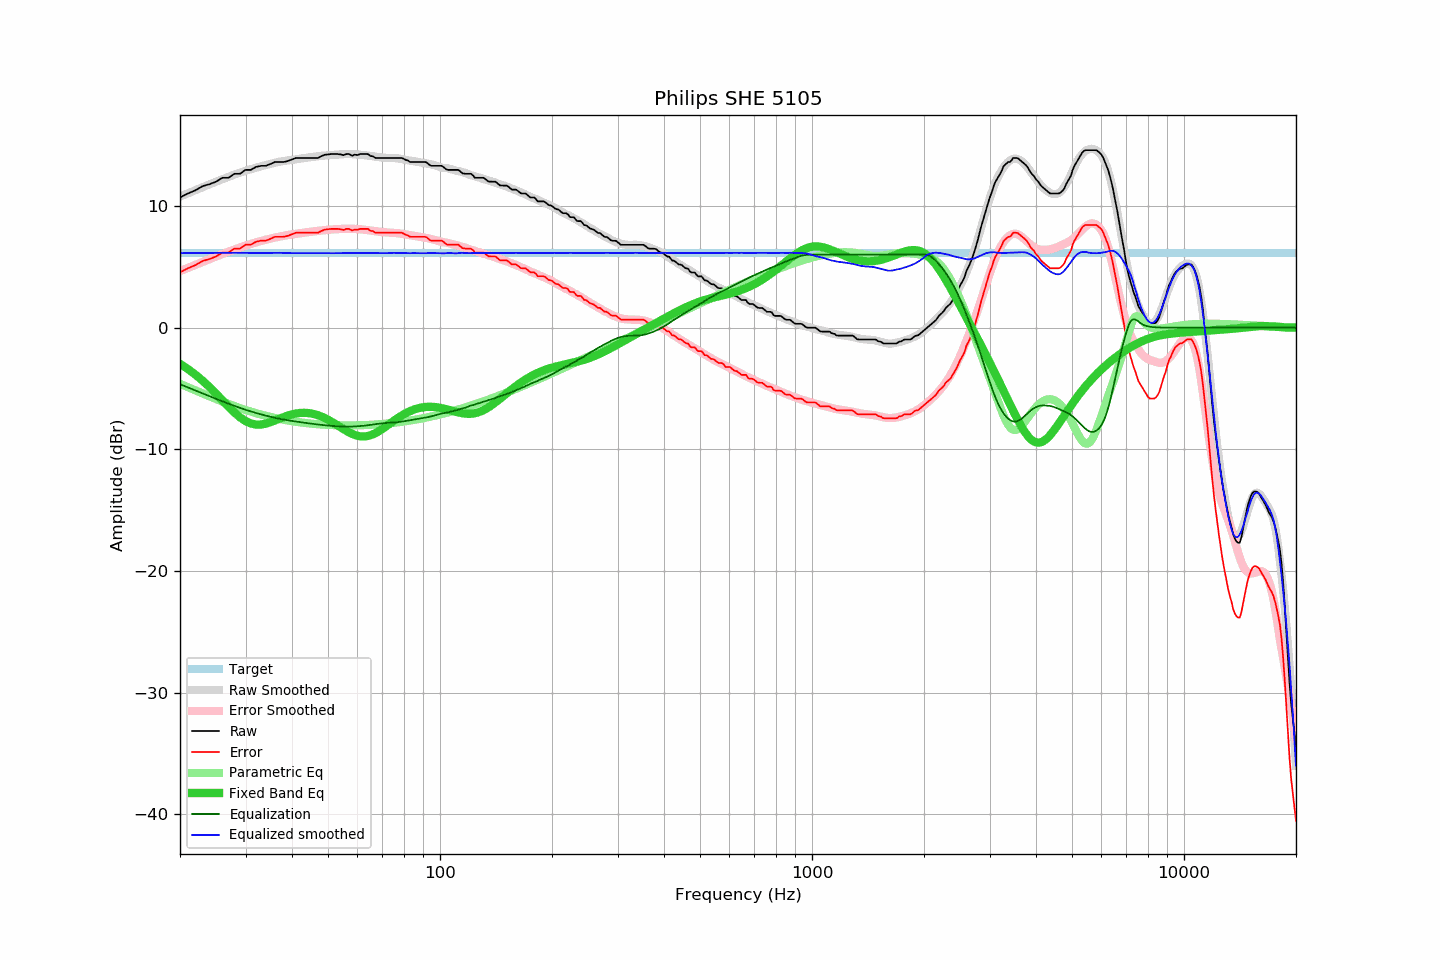

The data file committed next to this chart (first rows):
frequency, raw, error, smoothed, error_smoothed, equalization, parametric_eq, equalized_raw, equalized_smoothed, target
20, 10.70, 4.55, 10.77, 4.65, -4.65, -2.97, 6.05, 6.12, 6.15
21, 11.03, 4.88, 11.04, 4.91, -4.91, -3.39, 6.12, 6.13, 6.15
22, 11.29, 5.14, 11.30, 5.16, -5.16, -3.86, 6.13, 6.14, 6.15
23, 11.63, 5.48, 11.55, 5.40, -5.40, -4.35, 6.23, 6.14, 6.15
24, 11.79, 5.64, 11.78, 5.63, -5.63, -4.88, 6.16, 6.14, 6.15
25, 12.00, 5.85, 12.00, 5.85, -5.85, -5.42, 6.15, 6.15, 6.15
26, 12.32, 6.17, 12.20, 6.05, -6.05, -5.97, 6.27, 6.15, 6.15
27, 12.32, 6.17, 12.40, 6.24, -6.24, -6.49, 6.08, 6.15, 6.15
28, 12.65, 6.50, 12.58, 6.42, -6.42, -6.97, 6.23, 6.15, 6.15
29, 12.65, 6.50, 12.75, 6.59, -6.59, -7.37, 6.06, 6.15, 6.15
30, 12.97, 6.82, 12.90, 6.75, -6.75, -7.68, 6.22, 6.15, 6.15
31, 12.97, 6.82, 13.03, 6.89, -6.89, -7.87, 6.08, 6.14, 6.15
32, 13.21, 7.06, 13.15, 7.01, -7.01, -7.96, 6.20, 6.14, 6.15
33, 13.30, 7.15, 13.26, 7.12, -7.12, -7.96, 6.18, 6.13, 6.15
34, 13.30, 7.15, 13.37, 7.23, -7.23, -7.89, 6.07, 6.14, 6.15
35, 13.45, 7.30, 13.47, 7.32, -7.32, -7.77, 6.13, 6.14, 6.15
36, 13.62, 7.47, 13.55, 7.41, -7.41, -7.63, 6.21, 6.14, 6.15
37, 13.62, 7.47, 13.64, 7.48, -7.48, -7.48, 6.14, 6.16, 6.15
38, 13.62, 7.47, 13.70, 7.55, -7.55, -7.34, 6.07, 6.14, 6.15
39, 13.70, 7.55, 13.75, 7.61, -7.61, -7.22, 6.09, 6.14, 6.15
40, 13.83, 7.68, 13.79, 7.67, -7.67, -7.13, 6.16, 6.13, 6.15
41, 13.95, 7.80, 13.84, 7.72, -7.72, -7.05, 6.23, 6.13, 6.15
42, 13.95, 7.80, 13.88, 7.76, -7.76, -7.01, 6.19, 6.12, 6.15
43, 13.95, 7.80, 13.93, 7.81, -7.81, -7.00, 6.14, 6.12, 6.15
44, 13.95, 7.80, 13.98, 7.85, -7.85, -7.01, 6.10, 6.13, 6.15
45, 13.95, 7.80, 14.02, 7.89, -7.89, -7.05, 6.06, 6.13, 6.15
46, 13.95, 7.80, 14.05, 7.92, -7.92, -7.11, 6.03, 6.12, 6.15
47, 13.95, 7.80, 14.09, 7.96, -7.96, -7.20, 5.99, 6.13, 6.15
48, 14.10, 7.95, 14.13, 7.99, -7.99, -7.30, 6.11, 6.14, 6.15
49, 14.21, 8.06, 14.15, 8.02, -8.02, -7.43, 6.19, 6.13, 6.15
50, 14.24, 8.09, 14.17, 8.05, -8.05, -7.56, 6.19, 6.12, 6.15
51, 14.27, 8.12, 14.19, 8.07, -8.07, -7.71, 6.20, 6.12, 6.15
52, 14.27, 8.12, 14.21, 8.09, -8.09, -7.87, 6.18, 6.12, 6.15
53, 14.27, 8.12, 14.23, 8.10, -8.10, -8.03, 6.17, 6.12, 6.15
54, 14.24, 8.09, 14.24, 8.11, -8.11, -8.19, 6.13, 6.13, 6.15
55, 14.18, 8.03, 14.26, 8.13, -8.13, -8.34, 6.05, 6.13, 6.15
56, 14.27, 8.12, 14.27, 8.13, -8.13, -8.48, 6.14, 6.14, 6.15
57, 14.27, 8.12, 14.27, 8.13, -8.13, -8.61, 6.14, 6.14, 6.15
58, 14.13, 7.98, 14.26, 8.13, -8.13, -8.72, 6.00, 6.13, 6.15
59, 14.22, 8.07, 14.25, 8.12, -8.12, -8.81, 6.10, 6.13, 6.15
60, 14.19, 8.04, 14.23, 8.10, -8.10, -8.88, 6.09, 6.13, 6.15
61, 14.27, 8.12, 14.21, 8.09, -8.09, -8.92, 6.18, 6.13, 6.15
62, 14.27, 8.12, 14.19, 8.07, -8.07, -8.94, 6.20, 6.13, 6.15
63, 14.27, 8.12, 14.17, 8.04, -8.04, -8.93, 6.23, 6.13, 6.15
64, 14.27, 8.12, 14.15, 8.02, -8.02, -8.90, 6.25, 6.13, 6.15
65, 14.11, 7.96, 14.12, 7.99, -7.99, -8.84, 6.12, 6.13, 6.15
66, 14.09, 7.94, 14.09, 7.96, -7.96, -8.76, 6.13, 6.13, 6.15
67, 13.95, 7.80, 14.06, 7.93, -7.93, -8.67, 6.02, 6.13, 6.15
68, 13.95, 7.80, 14.03, 7.90, -7.90, -8.56, 6.05, 6.13, 6.15
69, 13.95, 7.80, 14.00, 7.88, -7.88, -8.45, 6.07, 6.12, 6.15
70, 13.95, 7.80, 13.98, 7.86, -7.86, -8.32, 6.09, 6.12, 6.15
71, 13.95, 7.80, 13.96, 7.84, -7.84, -8.19, 6.11, 6.12, 6.15
72, 13.95, 7.80, 13.95, 7.83, -7.83, -8.06, 6.12, 6.12, 6.15
73, 13.95, 7.80, 13.95, 7.82, -7.82, -7.93, 6.13, 6.13, 6.15
74, 13.95, 7.80, 13.95, 7.80, -7.80, -7.80, 6.15, 6.14, 6.15
75, 13.95, 7.80, 13.94, 7.79, -7.79, -7.67, 6.16, 6.15, 6.15
76, 13.95, 7.80, 13.93, 7.78, -7.78, -7.54, 6.17, 6.15, 6.15
77, 13.95, 7.80, 13.91, 7.76, -7.76, -7.43, 6.19, 6.15, 6.15
78, 13.95, 7.80, 13.89, 7.74, -7.74, -7.31, 6.21, 6.14, 6.15
79, 13.95, 7.80, 13.86, 7.72, -7.72, -7.21, 6.23, 6.14, 6.15
... 553 more rows
